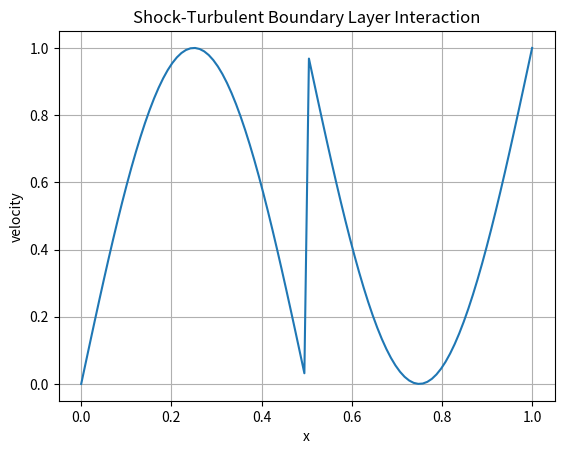

This chart was generated by the following Python code:
import numpy as np
import matplotlib.pyplot as plt

#simulate simple 1D shock-turbulent interaction
x = np.linspace(0, 1, 100)
u = np.sin(2 * np.pi * x)  #turbulent velocity
shock = np.heaviside(x-0.5, 1)  #shock at center
interaction = u + shock

plt.plot(x, interaction)
plt.title("Shock-Turbulent Boundary Layer Interaction")
plt.xlabel("x")
plt.ylabel("velocity")
plt.grid(True)
plt.show()
